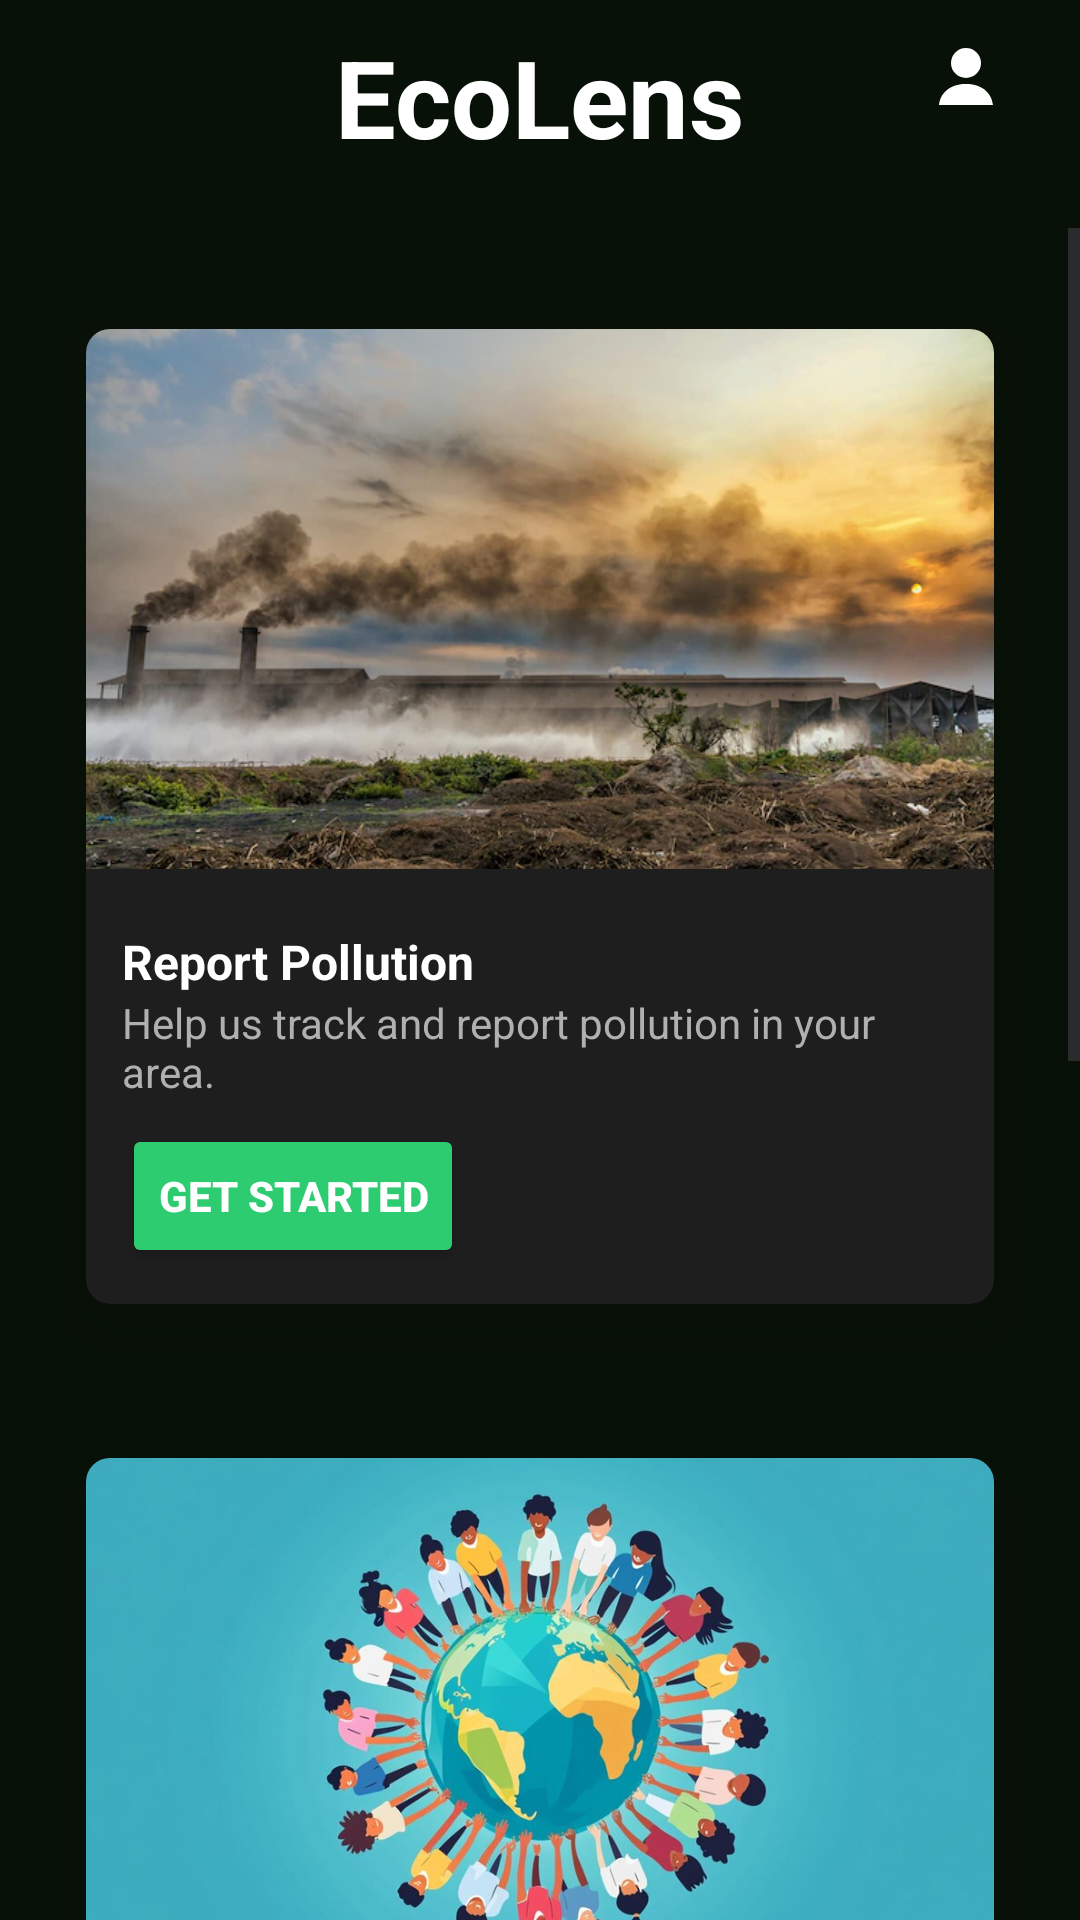

Layout XML and referenced resources for this Android screen:
<!-- AndroidManifest.xml: application theme Theme.EcoLens -->
<!-- res/layout/activity_main.xml -->
<?xml version="1.0" encoding="utf-8"?>
<LinearLayout xmlns:android="http://schemas.android.com/apk/res/android"
    xmlns:app="http://schemas.android.com/apk/res-auto"
    xmlns:tools="http://schemas.android.com/tools"
    android:id="@+id/main"
    android:layout_width="match_parent"
    android:layout_height="match_parent"
    android:orientation="vertical"
    android:background="#081108">

    
    <RelativeLayout
        android:layout_width="match_parent"
        android:layout_height="56dp"
        android:layout_marginBottom="20dp"
        android:background="@android:color/transparent"
        android:padding="8dp"
        android:paddingStart="20dp"
        android:paddingEnd="20dp"
        tools:ignore="TextSizeCheck">

        <TextView
            android:id="@+id/tvTitle"
            android:layout_width="wrap_content"
            android:layout_height="wrap_content"
            android:layout_centerInParent="true"
            android:text="@string/ecolens"
            android:textColor="#FFFFFF"
            android:textSize="36sp"
            android:textStyle="bold"
            tools:ignore="RelativeOverlap" />

        <ImageButton
            android:id="@+id/ibProfile"
            android:layout_width="36dp"
            android:layout_height="36dp"
            android:layout_alignParentEnd="true"
            android:background="@android:color/transparent"
            android:contentDescription="@string/profile_icon"
            android:src="@drawable/ic_profile"
            app:tint="#FFFFFF"
            tools:ignore="TouchTargetSizeCheck" />
    </RelativeLayout>

    
    <ScrollView
        android:layout_width="match_parent"
        android:layout_height="match_parent"
        android:fillViewport="true">

        <LinearLayout
            android:layout_width="match_parent"
            android:layout_height="wrap_content"
            android:orientation="vertical"
            android:padding="16dp">

            
            <androidx.cardview.widget.CardView
                android:layout_width="match_parent"
                android:layout_height="wrap_content"
                android:layout_marginBottom="16dp"
                app:cardElevation="10dp"
                app:cardCornerRadius="8dp"
                app:cardBackgroundColor="#1E1E1E"
                app:cardUseCompatPadding="true">

                <LinearLayout
                    android:layout_width="match_parent"
                    android:layout_height="wrap_content"
                    android:orientation="vertical"
                    android:padding="0dp">

                    <ImageView
                        android:layout_width="match_parent"
                        android:layout_height="180dp"
                        android:contentDescription="@string/pollution_image"
                        android:scaleType="centerCrop"
                        android:src="@drawable/pollution" />

                    <LinearLayout
                        android:layout_width="match_parent"
                        android:layout_height="wrap_content"
                        android:orientation="vertical"
                        android:padding="12dp"
                        android:paddingTop="0dp">

                        <TextView
                            android:layout_width="wrap_content"
                            android:layout_height="wrap_content"
                            android:text="@string/report_pollution"
                            android:textColor="#FFFFFF"
                            android:textSize="16sp"
                            android:textStyle="bold"
                            android:paddingTop="8dp" />

                        <TextView
                            android:layout_width="wrap_content"
                            android:layout_height="wrap_content"
                            android:text="@string/help_us_track_and_report_pollution_in_your_area"
                            android:textColor="#B0B0B0"
                            android:textSize="14sp" />

                        <Button
                            android:id="@+id/getStartedButton"
                            android:layout_width="wrap_content"
                            android:layout_height="wrap_content"
                            android:layout_marginTop="8dp"
                            android:backgroundTint="#2ECC71"
                            android:text="@string/get_started"
                            android:textColor="#FFFFFF"
                            android:textStyle="bold"
                            tools:ignore="TextContrastCheck" />
                    </LinearLayout>
                </LinearLayout>

            </androidx.cardview.widget.CardView>

            
            <androidx.cardview.widget.CardView
                android:layout_width="match_parent"
                android:layout_height="wrap_content"
                android:layout_marginBottom="16dp"
                app:cardElevation="10dp"
                app:cardCornerRadius="8dp"
                app:cardBackgroundColor="#1E1E1E"
                app:cardUseCompatPadding="true">

                <LinearLayout
                    android:layout_width="match_parent"
                    android:layout_height="wrap_content"
                    android:orientation="vertical"
                    android:padding="0dp">

                    <ImageView
                        android:layout_width="match_parent"
                        android:layout_height="180dp"
                        android:contentDescription="@string/community_image"
                        android:scaleType="centerCrop"
                        android:src="@drawable/community"
                        tools:ignore="ImageContrastCheck" />

                    <LinearLayout
                        android:layout_width="match_parent"
                        android:layout_height="wrap_content"
                        android:orientation="vertical"
                        android:padding="12dp"
                        android:paddingTop="0dp">

                        <TextView
                            android:layout_width="wrap_content"
                            android:layout_height="wrap_content"
                            android:text="@string/community_connect"
                            android:textColor="#FFFFFF"
                            android:textSize="16sp"
                            android:textStyle="bold"
                            android:paddingTop="8dp" />

                        <TextView
                            android:layout_width="wrap_content"
                            android:layout_height="wrap_content"
                            android:text="@string/connect_with_like_minded_individuals_and_share_your_initiatives"
                            android:textColor="#B0B0B0"
                            android:textSize="14sp" />

                        <Button
                            android:id="@+id/chat"
                            android:layout_width="wrap_content"
                            android:layout_height="wrap_content"
                            android:layout_marginTop="8dp"
                            android:backgroundTint="#2ECC71"
                            android:text="@string/chat"
                            android:textColor="#FFFFFF"
                            android:textStyle="bold" />
                    </LinearLayout>
                </LinearLayout>

            </androidx.cardview.widget.CardView>

            
            <androidx.cardview.widget.CardView
                android:layout_width="match_parent"
                android:layout_height="wrap_content"
                app:cardElevation="10dp"
                app:cardCornerRadius="8dp"
                app:cardBackgroundColor="#1E1E1E"
                app:cardUseCompatPadding="true">

                <LinearLayout
                    android:layout_width="match_parent"
                    android:layout_height="wrap_content"
                    android:orientation="vertical"
                    android:padding="0dp">

                    <ImageView
                        android:layout_width="match_parent"
                        android:layout_height="180dp"
                        android:contentDescription="@string/daily_tips_image"
                        android:scaleType="centerCrop"
                        android:src="@drawable/dailytips" />

                    <LinearLayout
                        android:layout_width="match_parent"
                        android:layout_height="wrap_content"
                        android:orientation="vertical"
                        android:padding="12dp"
                        android:paddingTop="0dp">

                        <TextView
                            android:layout_width="wrap_content"
                            android:layout_height="wrap_content"
                            android:text="@string/daily_tips"
                            android:textColor="#FFFFFF"
                            android:textSize="16sp"
                            android:textStyle="bold"
                            android:paddingTop="8dp" />

                        <TextView
                            android:layout_width="wrap_content"
                            android:layout_height="wrap_content"
                            android:text="@string/get_daily_tips_and_articles_on_how_to_reduce_your_carbon_footprint"
                            android:textColor="#B0B0B0"
                            android:textSize="14sp" />

                        <Button
                            android:id="@+id/readMore"
                            android:layout_width="wrap_content"
                            android:layout_height="wrap_content"
                            android:layout_marginTop="8dp"
                            android:backgroundTint="#2ECC71"
                            android:text="@string/read_more"
                            android:textColor="#FFFFFF"
                            android:textStyle="bold" />
                    </LinearLayout>
                </LinearLayout>

            </androidx.cardview.widget.CardView>

        </LinearLayout>
    </ScrollView>

</LinearLayout>
<!-- resources referenced by this layout -->
<resources>
  <!-- drawable community: png bitmap (drawable, 405754 bytes) -->
  <!-- drawable ic_profile (drawable) -->
  <vector xmlns:android="http://schemas.android.com/apk/res/android"
      android:width="24dp"
      android:height="24dp"
      android:viewportWidth="24"
      android:viewportHeight="24">
      <path
          android:fillColor="#000000"
          android:pathData="M12,2a5,5 0 1,1 -5,5a5,5 0 0,1 5,-5m0,12c-4.67,0 -8.4,2.33 -9,7h18c-0.6,-4.67 -4.33,-7 -9,-7z" />
  </vector>
  <!-- drawable pollution: png bitmap (drawable, 343295 bytes) -->
  <string name="chat">Chat</string>
  <string name="community_connect">Community Connect</string>
  <string name="community_image">Community Image</string>
  <string name="connect_with_like_minded_individuals_and_share_your_initiatives">Connect with like-minded individuals and share your initiatives.</string>
  <string name="daily_tips">Daily Tips</string>
  <string name="daily_tips_image">Daily Tips Image</string>
  <string name="ecolens">EcoLens</string>
  <string name="get_daily_tips_and_articles_on_how_to_reduce_your_carbon_footprint">Get daily tips and articles on how to reduce your carbon footprint.</string>
  <string name="get_started">Get Started</string>
  <string name="help_us_track_and_report_pollution_in_your_area">Help us track and report pollution in your area.</string>
  <string name="pollution_image">Pollution image</string>
  <string name="profile_icon">Profile Icon</string>
  <string name="read_more">Read More</string>
  <string name="report_pollution">Report Pollution</string>
  <style name="Theme.EcoLens" parent="Base.Theme.EcoLens" />
  <style name="Base.Theme.EcoLens" parent="Theme.Material3.DayNight.NoActionBar">
          
          
      </style>
</resources>
